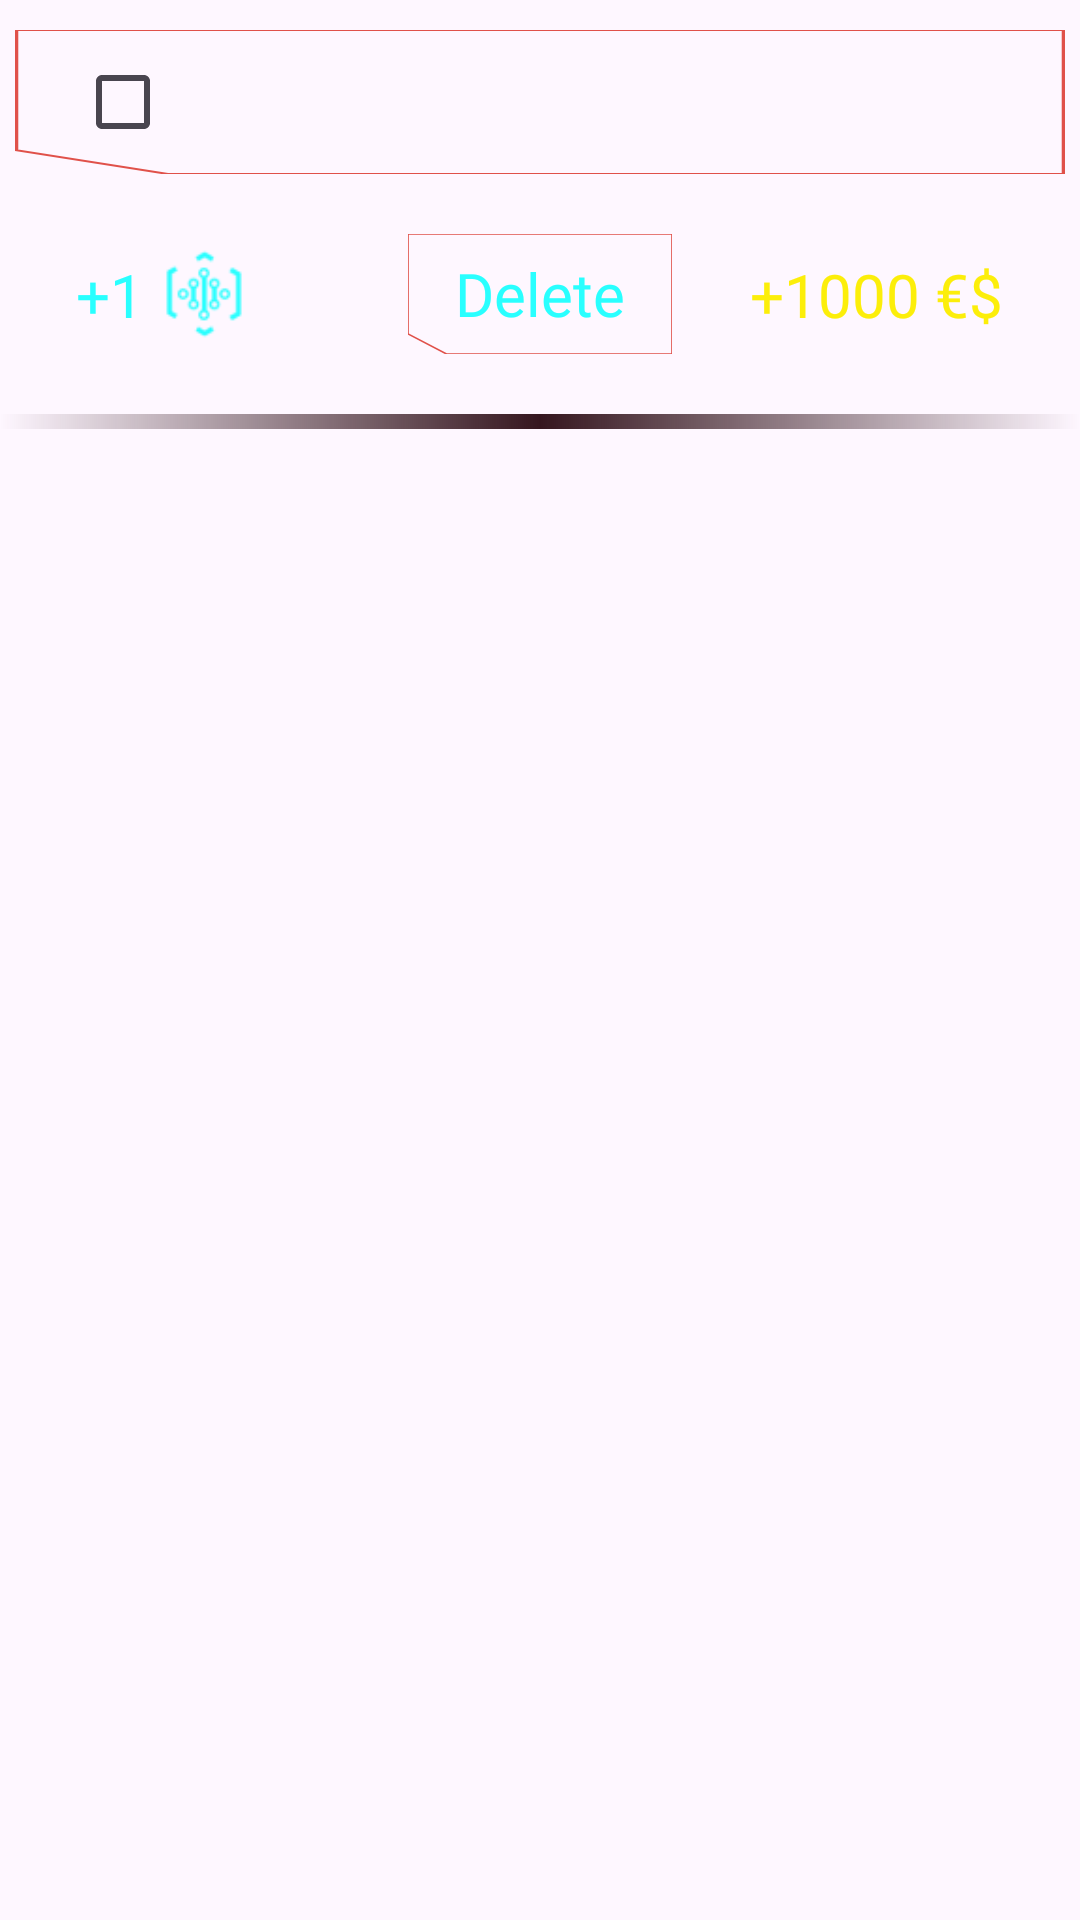

Reconstruct the res/layout file that produces this screen, plus the resources it refers to.
<!-- AndroidManifest.xml: application theme Theme.CybeRoutine -->
<!-- res/layout/recy_task.xml -->
<?xml version="1.0" encoding="utf-8"?>
<androidx.constraintlayout.widget.ConstraintLayout xmlns:android="http://schemas.android.com/apk/res/android"
    android:layout_width="match_parent"
    android:layout_height="match_parent"
    xmlns:app="http://schemas.android.com/apk/res-auto">


    <androidx.constraintlayout.widget.ConstraintLayout
        android:id="@+id/fondo"
        android:layout_width="350dp"
        android:layout_height="wrap_content"
        android:background="@drawable/borde_izquierda_rectangulo"
        app:layout_constraintTop_toTopOf="parent"
        app:layout_constraintEnd_toEndOf="parent"
        app:layout_constraintStart_toStartOf="parent"
        android:layout_marginTop="10dp"
        >

        <CheckBox
            android:id="@+id/task_complete"
            android:layout_width="wrap_content"
            android:layout_height="wrap_content"
            app:layout_constraintTop_toTopOf="@id/fondo"
            app:layout_constraintBottom_toBottomOf="@id/fondo"
            app:layout_constraintStart_toStartOf="@id/fondo"
            android:layout_marginStart="20dp"
            />

        <TextView
            android:id="@+id/task"
            android:layout_width="250dp"
            android:layout_height="wrap_content"
            app:layout_constraintTop_toTopOf="parent"
            app:layout_constraintBottom_toBottomOf="parent"
            app:layout_constraintEnd_toEndOf="parent"
            app:layout_constraintStart_toEndOf="@id/task_complete"
            android:textSize="20dp"
            android:textColor="@color/blue"
            android:fontFamily="@font/cyber_font"
            android:layout_marginTop="10dp"
            android:layout_marginBottom="10dp"
            android:layout_marginStart="10dp"
            android:layout_marginEnd="10dp"
            />
    </androidx.constraintlayout.widget.ConstraintLayout>


    <androidx.appcompat.widget.AppCompatButton
        android:id="@+id/delete_button"
        android:layout_width="wrap_content"
        android:layout_height="40dp"
        app:layout_constraintEnd_toEndOf="parent"
        app:layout_constraintStart_toStartOf="parent"
        app:layout_constraintTop_toBottomOf="@id/fondo"
        android:layout_marginTop="20dp"
        android:background="@drawable/borde_izquierda_rectangulo"
        android:fontFamily="@font/cyber_font"
        android:textSize="20dp"
        android:text="Delete"
        android:textAllCaps="false"
        android:textColor="@color/blue"
        />


    <TextView
        android:id="@+id/money_task"
        android:layout_width="wrap_content"
        android:layout_height="wrap_content"
        app:layout_constraintTop_toTopOf="@id/delete_button"
        app:layout_constraintBottom_toBottomOf="@id/delete_button"
        app:layout_constraintEnd_toEndOf="parent"
        app:layout_constraintStart_toEndOf="@id/delete_button"
        android:text="+1000 €$"
        android:textSize="20dp"
        android:fontFamily="@font/cyber_font"
        android:textColor="@color/yellow"
        />

    <ImageView
        android:id="@+id/image_puntuacion"
        android:layout_width="30dp"
        android:layout_height="30dp"
        android:src="@drawable/cyberpunk_inteligencia"
        app:layout_constraintTop_toTopOf="@id/delete_button"
        app:layout_constraintBottom_toBottomOf="@id/delete_button"
        app:layout_constraintStart_toStartOf="parent"
        app:layout_constraintEnd_toStartOf="@id/delete_button"
        />
    <TextView
        android:id="@+id/puntuacion"
        android:layout_width="wrap_content"
        android:layout_height="wrap_content"
        android:text="+1"
        android:textSize="20dp"
        android:textColor="@color/blue"
        android:fontFamily="@font/cyber_font"
        app:layout_constraintTop_toTopOf="@id/delete_button"
        app:layout_constraintBottom_toBottomOf="@id/delete_button"
        app:layout_constraintEnd_toStartOf="@id/image_puntuacion"
        android:layout_marginEnd="5dp"
        />

    <View
        android:layout_width="match_parent"
        android:layout_height="5dp"
        android:background="@drawable/gradient_line"
        app:layout_constraintTop_toBottomOf="@id/delete_button"
        android:layout_marginTop="20dp"
        />



</androidx.constraintlayout.widget.ConstraintLayout>
<!-- resources referenced by this layout -->
<resources>
  <color name="blue">#29FFFF</color>
  <color name="yellow">#fcee0a</color>
  <!-- drawable borde_izquierda_rectangulo (drawable) -->
  <?xml version="1.0" encoding="utf-8"?>
  <vector xmlns:android="http://schemas.android.com/apk/res/android"
      android:width="48dp"
      android:height="24dp"
      android:viewportWidth="48"
      android:viewportHeight="24">
  
      <path android:strokeColor="@color/red" android:strokeWidth="0.3"
          android:pathData=" M0,0 L0,20 L7,24 L48,24 L48,0 L0,0 Z"
          />
  
  
  </vector>
  <!-- drawable cyberpunk_inteligencia: webp bitmap (drawable, 886 bytes) -->
  <!-- drawable gradient_line (drawable) -->
  <?xml version="1.0" encoding="utf-8"?>
  <shape xmlns:android="http://schemas.android.com/apk/res/android">
  
      <gradient android:centerColor="@color/red_gradient"/>
  
  </shape>
  <style name="Theme.CybeRoutine" parent="Base.Theme.CybeRoutine" />
  <color name="red">#e0514a</color>
  <color name="red_gradient">#35161F</color>
  <style name="Base.Theme.CybeRoutine" parent="Theme.Material3.DayNight.NoActionBar">
          
          
      </style>
</resources>
